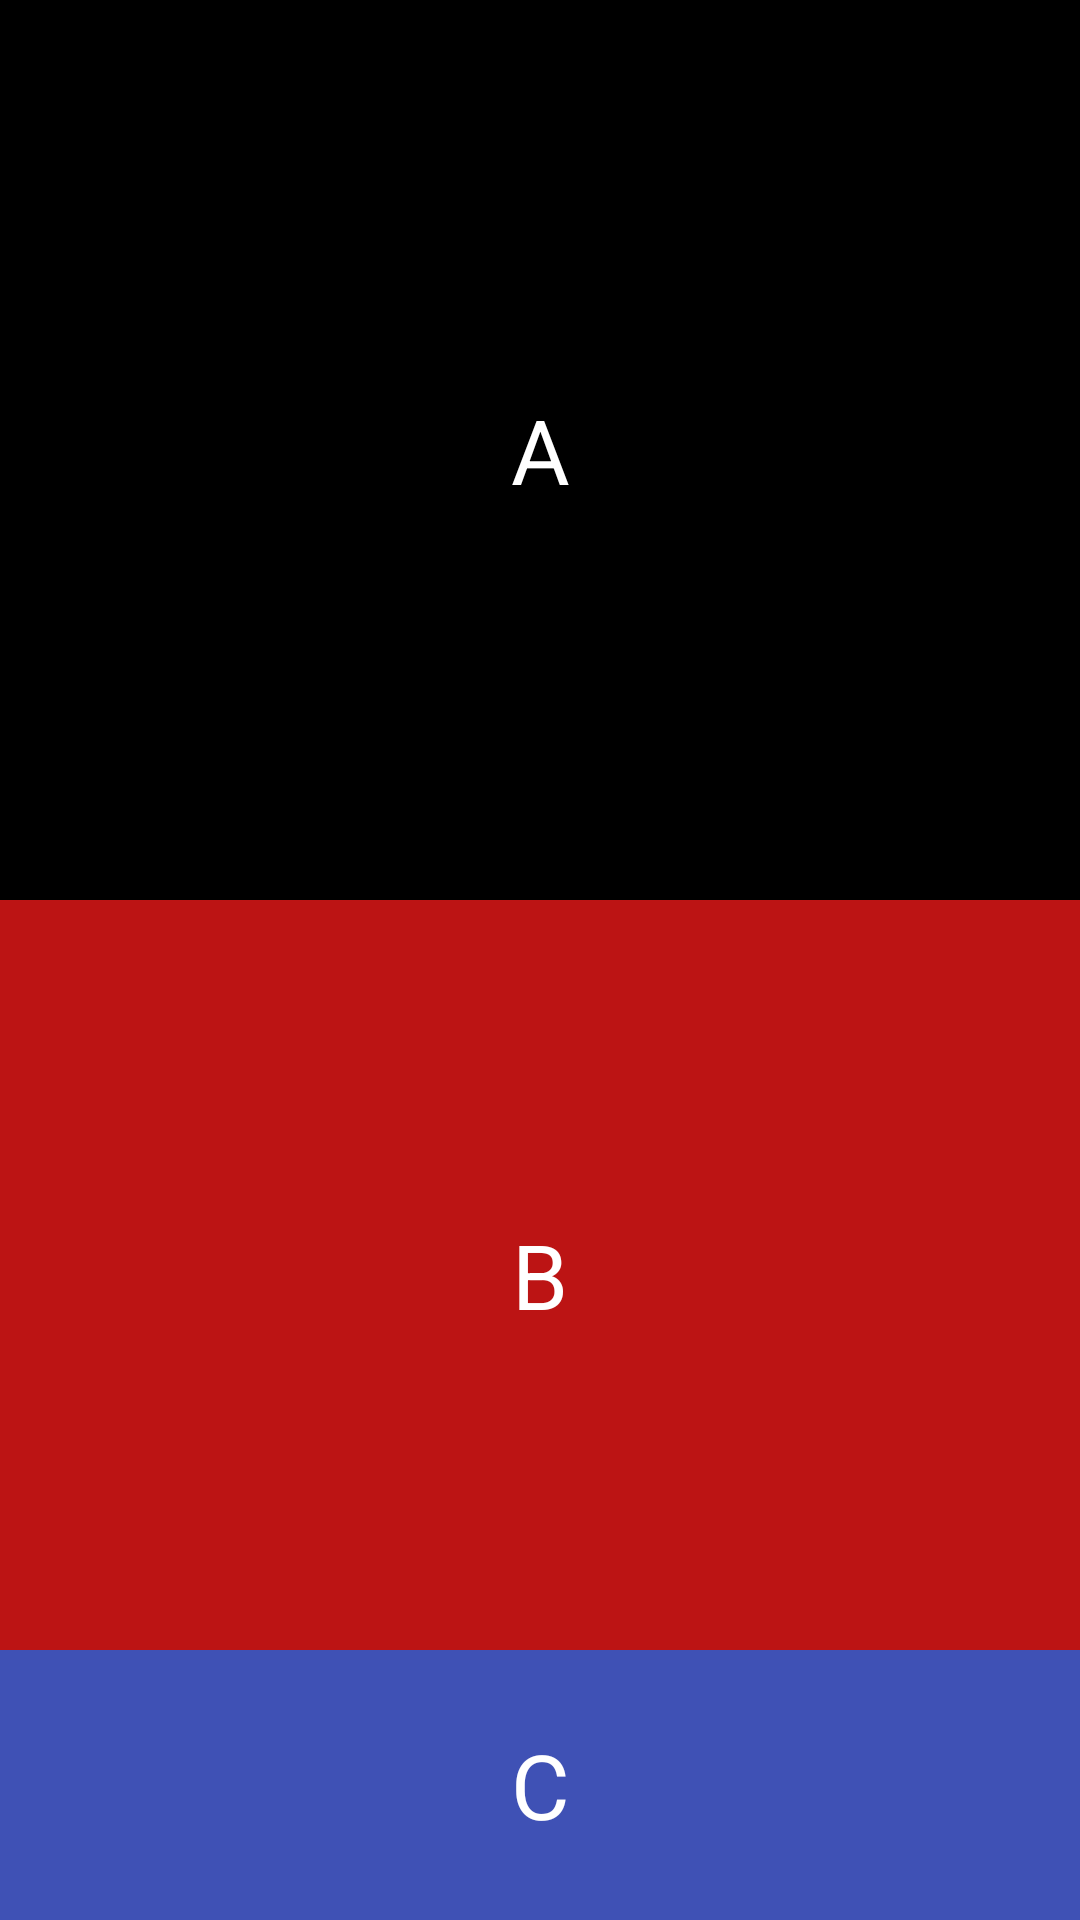

Write the Android layout XML for this screen, with the resource values it uses.
<!-- AndroidManifest.xml: application theme Theme.BeautyLayout -->
<!-- res/layout/activity_main.xml -->
<?xml version="1.0" encoding="utf-8"?>
<RelativeLayout xmlns:android="http://schemas.android.com/apk/res/android"
    xmlns:app="http://schemas.android.com/apk/res-auto"
    xmlns:tools="http://schemas.android.com/tools"
    android:layout_width="match_parent"
    android:layout_height="match_parent"
    android:layout_gravity="center"
    tools:context=".MainActivity">


    <TextView
        android:id="@+id/textView"
        android:layout_width="match_parent"
        android:layout_height="300dp"
        android:background="@color/black"
        android:textColor="@color/white"
        android:gravity="center"
        android:textSize="30dp"
        android:text="A" />

    <TextView
        android:id="@+id/textView2"
        android:layout_width="match_parent"
        android:layout_height="250dp"
        android:layout_below="@+id/textView"

        android:background="#BC1414"
        android:gravity="center"


        android:text="B"
        android:textColor="@color/white"
        android:textSize="30dp" />

    <TextView
        android:id="@+id/textView3"
        android:layout_width="match_parent"
        android:layout_height="130dp"
        android:textSize="30dp"
        android:textColor="@color/white"
        android:background="#3F51B5"
        android:layout_alignParentBottom="true"


        android:layout_below="@+id/textView2"
        android:gravity="center"
        android:text="C" />
</RelativeLayout>
<!-- resources referenced by this layout -->
<resources>
  <color name="black">#FF000000</color>
  <color name="white">#FFFFFFFF</color>
  <style name="Theme.BeautyLayout" parent="Theme.MaterialComponents.DayNight.NoActionBar">
          
          <item name="colorPrimary">@color/purple_500</item>
          <item name="colorPrimaryVariant">@color/purple_700</item>
          <item name="colorOnPrimary">@color/white</item>
          
          <item name="colorSecondary">@color/teal_200</item>
          <item name="colorSecondaryVariant">@color/teal_700</item>
          <item name="colorOnSecondary">@color/black</item>
          
          <item name="android:statusBarColor" tools:targetApi="l">?attr/colorPrimaryVariant</item>
          
      </style>
  <color name="purple_500">#FF6200EE</color>
  <color name="purple_700">#FF3700B3</color>
  <color name="teal_200">#FF03DAC5</color>
  <color name="teal_700">#FF018786</color>
</resources>
